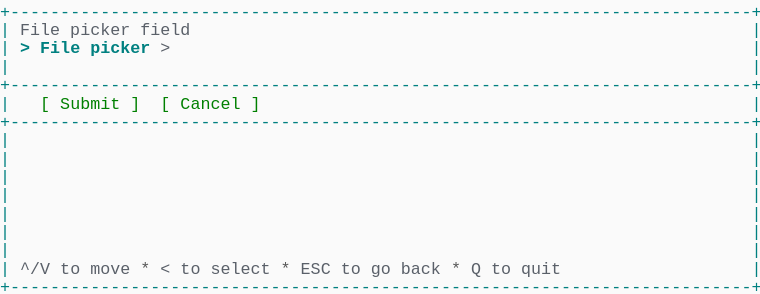
t = 0.00 s
t = 1.03 s: frame unchanged from t = 0.00 s, image omitted
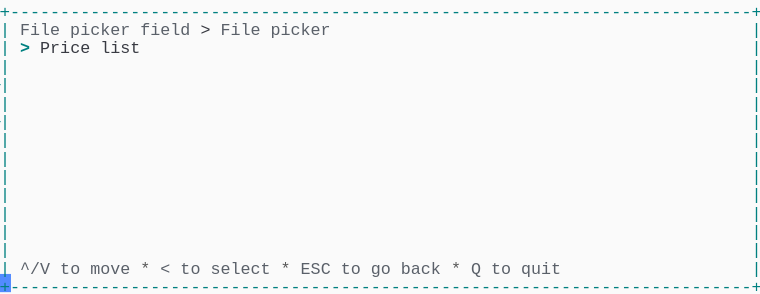
t = 1.98 s
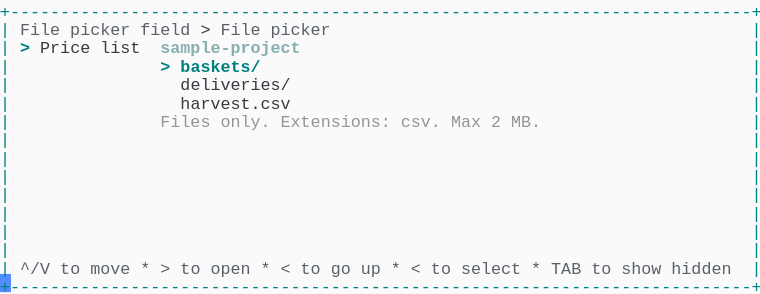
t = 2.80 s
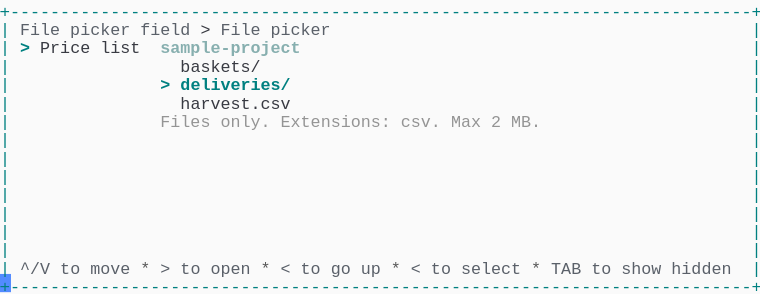
t = 3.69 s
t = 5.06 s: frame unchanged from t = 3.69 s, image omitted

The animated SVG that drew these frames (rendered in a browser with its animation timeline set to each time). Animation: 1 CSS @keyframes rule; one cycle of 5.75 s, repeats indefinitely.

<svg xmlns="http://www.w3.org/2000/svg" xmlns:xlink="http://www.w3.org/1999/xlink" width="760" height="293.92"><rect width="760" height="293.92" rx="0" ry="0" class="a"></rect><svg height="293.92" viewBox="0 0 76 29.392" width="760" xmlns="http://www.w3.org/2000/svg" xmlns:xlink="http://www.w3.org/1999/xlink"><style>.a{fill:rgb(250,250,250)}.b{font-family:Consolas,"Courier New",Courier,"Liberation Mono",monospace}.c{fill:rgb(0,128,128);white-space:pre}.d{fill:rgb(90,96,105);white-space:pre}.e{fill:rgb(88,88,88);white-space:pre}.f{fill:rgb(56,58,66);white-space:pre}.g{fill:rgb(0,128,128);font-weight:bold;white-space:pre}.h{fill:rgb(135,175,175);font-weight:bold;white-space:pre}.i{fill:rgb(148,148,148);white-space:pre}.j{fill:transparent}.k{fill:rgb(82,139,255)}.m{animation-duration:5.75s;animation-iteration-count:infinite;animation-name:l;animation-timing-function:steps(1,end)}.n{fill:rgb(0,128,0);white-space:pre}@keyframes l{0%{transform:translateX(-0px)}0%{transform:translateX(-76px)}23.9%{transform:translateX(-152px)}38%{transform:translateX(-228px)}52.2%{transform:translateX(-304px)}100%{transform:translateX(-380px)}}</style><g font-family="Consolas, &quot;Courier New&quot;, Courier, &quot;Liberation Mono&quot;, monospace" font-size="1.67" class="b"><defs><symbol id="1"><text x="0" y="1.67" class="c" textLength="76.152" lengthAdjust="spacingAndGlyphs">+--------------------------------------------------------------------------+</text></symbol><symbol id="2"><text x="0" y="1.67" class="c" textLength="1.002" lengthAdjust="spacingAndGlyphs">|</text><text x="75.14999999999999" y="1.67" class="c" textLength="1.002" lengthAdjust="spacingAndGlyphs">|</text></symbol><symbol id="3"><text x="0" y="1.67" class="c" textLength="1.002" lengthAdjust="spacingAndGlyphs">|</text><text x="2.004" y="1.67" class="d" textLength="3.006" lengthAdjust="spacingAndGlyphs">^/V</text><text x="6.012" y="1.67" class="d" textLength="2.004" lengthAdjust="spacingAndGlyphs">to</text><text x="9.017999999999999" y="1.67" class="d" textLength="4.008" lengthAdjust="spacingAndGlyphs">move</text><text x="14.027999999999999" y="1.67" class="e" textLength="1.002" lengthAdjust="spacingAndGlyphs">*</text><text x="16.032" y="1.67" class="d" textLength="1.002" lengthAdjust="spacingAndGlyphs">&lt;</text><text x="18.035999999999998" y="1.67" class="d" textLength="2.004" lengthAdjust="spacingAndGlyphs">to</text><text x="21.041999999999998" y="1.67" class="d" textLength="6.012" lengthAdjust="spacingAndGlyphs">select</text><text x="28.055999999999997" y="1.67" class="e" textLength="1.002" lengthAdjust="spacingAndGlyphs">*</text><text x="30.059999999999995" y="1.67" class="d" textLength="3.006" lengthAdjust="spacingAndGlyphs">ESC</text><text x="34.068" y="1.67" class="d" textLength="2.004" lengthAdjust="spacingAndGlyphs">to</text><text x="37.074" y="1.67" class="d" textLength="2.004" lengthAdjust="spacingAndGlyphs">go</text><text x="40.08" y="1.67" class="d" textLength="4.008" lengthAdjust="spacingAndGlyphs">back</text><text x="45.089999999999996" y="1.67" class="e" textLength="1.002" lengthAdjust="spacingAndGlyphs">*</text><text x="47.093999999999994" y="1.67" class="d" textLength="1.002" lengthAdjust="spacingAndGlyphs">Q</text><text x="49.098" y="1.67" class="d" textLength="2.004" lengthAdjust="spacingAndGlyphs">to</text><text x="52.104" y="1.67" class="d" textLength="4.008" lengthAdjust="spacingAndGlyphs">quit</text><text x="75.14999999999999" y="1.67" class="c" textLength="1.002" lengthAdjust="spacingAndGlyphs">|</text></symbol><symbol id="4"><text x="0" y="1.67" class="c" textLength="1.002" lengthAdjust="spacingAndGlyphs">|</text><text x="2.004" y="1.67" class="d" textLength="4.008" lengthAdjust="spacingAndGlyphs">File</text><text x="7.013999999999999" y="1.67" class="d" textLength="6.012" lengthAdjust="spacingAndGlyphs">picker</text><text x="14.027999999999999" y="1.67" class="d" textLength="5.01" lengthAdjust="spacingAndGlyphs">field</text><text x="20.04" y="1.67" class="f" textLength="1.002" lengthAdjust="spacingAndGlyphs">&gt;</text><text x="22.043999999999997" y="1.67" class="d" textLength="4.008" lengthAdjust="spacingAndGlyphs">File</text><text x="27.054" y="1.67" class="d" textLength="6.012" lengthAdjust="spacingAndGlyphs">picker</text><text x="75.14999999999999" y="1.67" class="c" textLength="1.002" lengthAdjust="spacingAndGlyphs">|</text></symbol><symbol id="5"><text x="0" y="1.67" class="c" textLength="1.002" lengthAdjust="spacingAndGlyphs">|</text><text x="2.004" y="1.67" class="g" textLength="1.002" lengthAdjust="spacingAndGlyphs">&gt;</text><text x="4.008" y="1.67" class="f" textLength="5.01" lengthAdjust="spacingAndGlyphs">Price</text><text x="10.02" y="1.67" class="f" textLength="4.008" lengthAdjust="spacingAndGlyphs">list</text><text x="16.032" y="1.67" class="h" textLength="14.028" lengthAdjust="spacingAndGlyphs">sample-project</text><text x="75.14999999999999" y="1.67" class="c" textLength="1.002" lengthAdjust="spacingAndGlyphs">|</text></symbol><symbol id="6"><text x="0" y="1.67" class="c" textLength="1.002" lengthAdjust="spacingAndGlyphs">|</text><text x="18.035999999999998" y="1.67" class="f" textLength="11.022" lengthAdjust="spacingAndGlyphs">harvest.csv</text><text x="75.14999999999999" y="1.67" class="c" textLength="1.002" lengthAdjust="spacingAndGlyphs">|</text></symbol><symbol id="7"><text x="0" y="1.67" class="c" textLength="1.002" lengthAdjust="spacingAndGlyphs">|</text><text x="16.032" y="1.67" class="i" textLength="5.01" lengthAdjust="spacingAndGlyphs">Files</text><text x="22.043999999999997" y="1.67" class="i" textLength="5.01" lengthAdjust="spacingAndGlyphs">only.</text><text x="28.055999999999997" y="1.67" class="i" textLength="11.022" lengthAdjust="spacingAndGlyphs">Extensions:</text><text x="40.08" y="1.67" class="i" textLength="4.008" lengthAdjust="spacingAndGlyphs">csv.</text><text x="45.089999999999996" y="1.67" class="i" textLength="3.006" lengthAdjust="spacingAndGlyphs">Max</text><text x="49.098" y="1.67" class="i" textLength="1.002" lengthAdjust="spacingAndGlyphs">2</text><text x="51.102" y="1.67" class="i" textLength="3.006" lengthAdjust="spacingAndGlyphs">MB.</text><text x="75.14999999999999" y="1.67" class="c" textLength="1.002" lengthAdjust="spacingAndGlyphs">|</text></symbol><symbol id="8"><text x="0" y="1.67" class="c" textLength="1.002" lengthAdjust="spacingAndGlyphs">|</text><text x="2.004" y="1.67" class="d" textLength="3.006" lengthAdjust="spacingAndGlyphs">^/V</text><text x="6.012" y="1.67" class="d" textLength="2.004" lengthAdjust="spacingAndGlyphs">to</text><text x="9.017999999999999" y="1.67" class="d" textLength="4.008" lengthAdjust="spacingAndGlyphs">move</text><text x="14.027999999999999" y="1.67" class="e" textLength="1.002" lengthAdjust="spacingAndGlyphs">*</text><text x="16.032" y="1.67" class="d" textLength="1.002" lengthAdjust="spacingAndGlyphs">&gt;</text><text x="18.035999999999998" y="1.67" class="d" textLength="2.004" lengthAdjust="spacingAndGlyphs">to</text><text x="21.041999999999998" y="1.67" class="d" textLength="4.008" lengthAdjust="spacingAndGlyphs">open</text><text x="26.052" y="1.67" class="e" textLength="1.002" lengthAdjust="spacingAndGlyphs">*</text><text x="28.055999999999997" y="1.67" class="d" textLength="1.002" lengthAdjust="spacingAndGlyphs">&lt;</text><text x="30.059999999999995" y="1.67" class="d" textLength="2.004" lengthAdjust="spacingAndGlyphs">to</text><text x="33.065999999999995" y="1.67" class="d" textLength="2.004" lengthAdjust="spacingAndGlyphs">go</text><text x="36.071999999999996" y="1.67" class="d" textLength="2.004" lengthAdjust="spacingAndGlyphs">up</text><text x="39.077999999999996" y="1.67" class="e" textLength="1.002" lengthAdjust="spacingAndGlyphs">*</text><text x="41.082" y="1.67" class="d" textLength="1.002" lengthAdjust="spacingAndGlyphs">&lt;</text><text x="43.086" y="1.67" class="d" textLength="2.004" lengthAdjust="spacingAndGlyphs">to</text><text x="46.09199999999999" y="1.67" class="d" textLength="6.012" lengthAdjust="spacingAndGlyphs">select</text><text x="53.105999999999995" y="1.67" class="e" textLength="1.002" lengthAdjust="spacingAndGlyphs">*</text><text x="55.10999999999999" y="1.67" class="d" textLength="3.006" lengthAdjust="spacingAndGlyphs">TAB</text><text x="59.117999999999995" y="1.67" class="d" textLength="2.004" lengthAdjust="spacingAndGlyphs">to</text><text x="62.123999999999995" y="1.67" class="d" textLength="4.008" lengthAdjust="spacingAndGlyphs">show</text><text x="67.134" y="1.67" class="d" textLength="6.012" lengthAdjust="spacingAndGlyphs">hidden</text><text x="75.14999999999999" y="1.67" class="c" textLength="1.002" lengthAdjust="spacingAndGlyphs">|</text></symbol><symbol id="9"><text x="0" y="1.67" class="c" textLength="1.002" lengthAdjust="spacingAndGlyphs">|</text><text x="18.035999999999998" y="1.67" class="f" textLength="8.016" lengthAdjust="spacingAndGlyphs">baskets/</text><text x="75.14999999999999" y="1.67" class="c" textLength="1.002" lengthAdjust="spacingAndGlyphs">|</text></symbol><symbol id="10"><text x="0" y="1.67" class="c" textLength="1.002" lengthAdjust="spacingAndGlyphs">|</text><text x="16.032" y="1.67" class="g" textLength="1.002" lengthAdjust="spacingAndGlyphs">&gt;</text><text x="18.035999999999998" y="1.67" class="g" textLength="11.022" lengthAdjust="spacingAndGlyphs">deliveries/</text><text x="75.14999999999999" y="1.67" class="c" textLength="1.002" lengthAdjust="spacingAndGlyphs">|</text></symbol><symbol id="a"><rect height="16" width="76" x="0" y="0" class="j"></rect></symbol><symbol id="b"><rect height="1.837" width="1.1022" class="k"></rect></symbol></defs><rect height="29.392" width="76" class="a"></rect><g class="m"><svg x="0" y="0" width="456"><svg x="0"><use xlink:href="#a"></use><use xlink:href="#b" x="-0.0040000000000000036" y="0"></use></svg><svg x="76"><use xlink:href="#a"></use><use xlink:href="#b" x="75.996" y="27.38"></use><use xlink:href="#1" y="0"></use><text x="0" y="3.5069999999999997" class="c" textLength="1.002" lengthAdjust="spacingAndGlyphs">|</text><text x="2.004" y="3.5069999999999997" class="d" textLength="4.008" lengthAdjust="spacingAndGlyphs">File</text><text x="7.013999999999999" y="3.5069999999999997" class="d" textLength="6.012" lengthAdjust="spacingAndGlyphs">picker</text><text x="14.027999999999999" y="3.5069999999999997" class="d" textLength="5.01" lengthAdjust="spacingAndGlyphs">field</text><text x="75.14999999999999" y="3.5069999999999997" class="c" textLength="1.002" lengthAdjust="spacingAndGlyphs">|</text><text x="0" y="5.343999999999999" class="c" textLength="1.002" lengthAdjust="spacingAndGlyphs">|</text><text x="2.004" y="5.343999999999999" class="g" textLength="1.002" lengthAdjust="spacingAndGlyphs">&gt;</text><text x="4.008" y="5.343999999999999" class="g" textLength="4.008" lengthAdjust="spacingAndGlyphs">File</text><text x="9.017999999999999" y="5.343999999999999" class="g" textLength="6.012" lengthAdjust="spacingAndGlyphs">picker</text><text x="16.032" y="5.343999999999999" class="d" textLength="1.002" lengthAdjust="spacingAndGlyphs">&gt;</text><text x="75.14999999999999" y="5.343999999999999" class="c" textLength="1.002" lengthAdjust="spacingAndGlyphs">|</text><use xlink:href="#2" y="5.511"></use><use xlink:href="#1" y="7.348"></use><text x="0" y="10.855" class="c" textLength="1.002" lengthAdjust="spacingAndGlyphs">|</text><text x="4.008" y="10.855" class="n" textLength="1.002" lengthAdjust="spacingAndGlyphs">[</text><text x="6.012" y="10.855" class="n" textLength="6.012" lengthAdjust="spacingAndGlyphs">Submit</text><text x="13.026" y="10.855" class="n" textLength="1.002" lengthAdjust="spacingAndGlyphs">]</text><text x="16.032" y="10.855" class="n" textLength="1.002" lengthAdjust="spacingAndGlyphs">[</text><text x="18.035999999999998" y="10.855" class="n" textLength="6.012" lengthAdjust="spacingAndGlyphs">Cancel</text><text x="25.05" y="10.855" class="n" textLength="1.002" lengthAdjust="spacingAndGlyphs">]</text><text x="75.14999999999999" y="10.855" class="c" textLength="1.002" lengthAdjust="spacingAndGlyphs">|</text><use xlink:href="#1" y="11.022"></use><use xlink:href="#2" y="12.859"></use><use xlink:href="#2" y="14.696"></use><use xlink:href="#2" y="16.533"></use><use xlink:href="#2" y="18.37"></use><use xlink:href="#2" y="20.206999999999997"></use><use xlink:href="#2" y="22.044"></use><use xlink:href="#2" y="23.881000000000004"></use><use xlink:href="#3" y="25.718"></use><use xlink:href="#1" y="27.555"></use></svg><svg x="152"><use xlink:href="#a"></use><use xlink:href="#b" x="75.996" y="27.38"></use><use xlink:href="#1" y="0"></use><use xlink:href="#4" y="1.837"></use><text x="0" y="5.343999999999999" class="c" textLength="1.002" lengthAdjust="spacingAndGlyphs">|</text><text x="2.004" y="5.343999999999999" class="g" textLength="1.002" lengthAdjust="spacingAndGlyphs">&gt;</text><text x="4.008" y="5.343999999999999" class="f" textLength="5.01" lengthAdjust="spacingAndGlyphs">Price</text><text x="10.02" y="5.343999999999999" class="f" textLength="4.008" lengthAdjust="spacingAndGlyphs">list</text><text x="75.14999999999999" y="5.343999999999999" class="c" textLength="1.002" lengthAdjust="spacingAndGlyphs">|</text><use xlink:href="#2" y="5.511"></use><use xlink:href="#2" y="7.348"></use><use xlink:href="#2" y="9.185"></use><use xlink:href="#2" y="11.022"></use><use xlink:href="#2" y="12.859"></use><use xlink:href="#2" y="14.696"></use><use xlink:href="#2" y="16.533"></use><use xlink:href="#2" y="18.37"></use><use xlink:href="#2" y="20.206999999999997"></use><use xlink:href="#2" y="22.044"></use><use xlink:href="#2" y="23.881000000000004"></use><use xlink:href="#3" y="25.718"></use><use xlink:href="#1" y="27.555"></use></svg><svg x="228"><use xlink:href="#a"></use><use xlink:href="#b" x="75.996" y="27.38"></use><use xlink:href="#1" y="0"></use><use xlink:href="#4" y="1.837"></use><use xlink:href="#5" y="3.674"></use><text x="0" y="7.181" class="c" textLength="1.002" lengthAdjust="spacingAndGlyphs">|</text><text x="16.032" y="7.181" class="g" textLength="1.002" lengthAdjust="spacingAndGlyphs">&gt;</text><text x="18.035999999999998" y="7.181" class="g" textLength="8.016" lengthAdjust="spacingAndGlyphs">baskets/</text><text x="75.14999999999999" y="7.181" class="c" textLength="1.002" lengthAdjust="spacingAndGlyphs">|</text><text x="0" y="9.018" class="c" textLength="1.002" lengthAdjust="spacingAndGlyphs">|</text><text x="18.035999999999998" y="9.018" class="f" textLength="11.022" lengthAdjust="spacingAndGlyphs">deliveries/</text><text x="75.14999999999999" y="9.018" class="c" textLength="1.002" lengthAdjust="spacingAndGlyphs">|</text><use xlink:href="#6" y="9.185"></use><use xlink:href="#7" y="11.022"></use><use xlink:href="#2" y="12.859"></use><use xlink:href="#2" y="14.696"></use><use xlink:href="#2" y="16.533"></use><use xlink:href="#2" y="18.37"></use><use xlink:href="#2" y="20.206999999999997"></use><use xlink:href="#2" y="22.044"></use><use xlink:href="#2" y="23.881000000000004"></use><use xlink:href="#8" y="25.718"></use><use xlink:href="#1" y="27.555"></use></svg><svg x="304"><use xlink:href="#a"></use><use xlink:href="#b" x="75.996" y="27.38"></use><use xlink:href="#1" y="0"></use><use xlink:href="#4" y="1.837"></use><use xlink:href="#5" y="3.674"></use><use xlink:href="#9" y="5.511"></use><use xlink:href="#10" y="7.348"></use><use xlink:href="#6" y="9.185"></use><use xlink:href="#7" y="11.022"></use><use xlink:href="#2" y="12.859"></use><use xlink:href="#2" y="14.696"></use><use xlink:href="#2" y="16.533"></use><use xlink:href="#2" y="18.37"></use><use xlink:href="#2" y="20.206999999999997"></use><use xlink:href="#2" y="22.044"></use><use xlink:href="#2" y="23.881000000000004"></use><use xlink:href="#8" y="25.718"></use><use xlink:href="#1" y="27.555"></use></svg><svg x="380"><use xlink:href="#a"></use><use xlink:href="#b" x="0.996" y="27.38"></use><use xlink:href="#4" y="0"></use><use xlink:href="#5" y="1.837"></use><use xlink:href="#9" y="3.674"></use><use xlink:href="#10" y="5.511"></use><use xlink:href="#6" y="7.348"></use><use xlink:href="#7" y="9.185"></use><use xlink:href="#2" y="11.022"></use><use xlink:href="#2" y="12.859"></use><use xlink:href="#2" y="14.696"></use><use xlink:href="#2" y="16.533"></use><use xlink:href="#2" y="18.37"></use><use xlink:href="#2" y="20.206999999999997"></use><use xlink:href="#2" y="22.044"></use><use xlink:href="#8" y="23.881000000000004"></use><use xlink:href="#1" y="25.718"></use></svg></svg></g></g></svg></svg>
